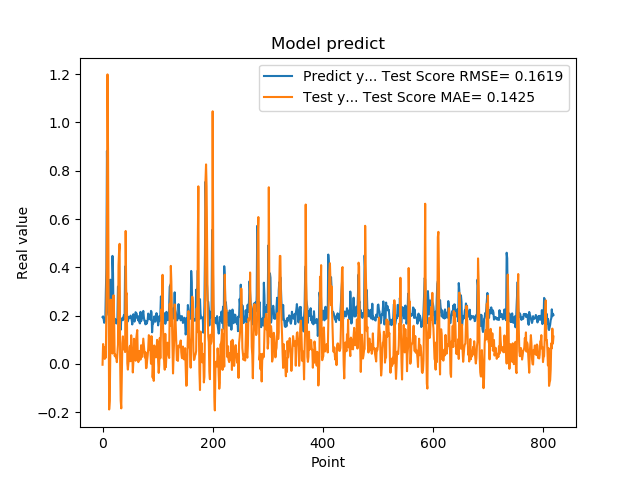

Source data for this figure (header and first rows):
1.941800117492676059e-01, -3.159598047923767392e-03
1.970258951187133512e-01, 8.251224199427160955e-02
1.859861761331558505e-01, 5.818859224205909231e-02
1.705197989940643033e-01, 7.005216692095260489e-02
1.844120919704437256e-01, 2.096457813457354782e-02
1.779371052980423251e-01, 4.835129974596662217e-02
3.004232645034790039e-01, 2.610172861630981334e-02
3.969086110591887873e-01, 2.551903251252095606e-01
8.820003867149353027e-01, 5.645800464507843008e-01
6.841114759445190430e-01, 1.198787894510880081e+00
2.116497457027435580e-01, 8.738082751029487838e-01
2.014262527227401733e-01, 2.545831772279956717e-01
2.061583995819092074e-01, -1.885075692308091078e-01
3.160260915756225586e-01, -1.528457649183944944e-01
3.489396274089813232e-01, 2.252047021705313665e-02
1.544443815946578979e-01, 2.664793345059752738e-01
1.959947794675827026e-01, 1.335371971394042068e-01
1.894801408052444180e-01, 9.956693717691862677e-02
4.474425017833709162e-01, 4.316906496794881143e-02
3.771362304687500555e-01, 1.858058283577495584e-01
1.889318972826004028e-01, 2.842299835771339711e-01
1.752775162458419522e-01, 1.935220819895998035e-01
1.822472065687180121e-01, 3.322412032976284485e-02
1.866402029991149902e-01, 3.890005965549252209e-02
1.715678423643112183e-01, 2.743608836437685591e-02
1.676391065120696744e-01, 2.692746184052857011e-02
1.773854047060013095e-01, 7.358516883571355680e-03
1.872433423995972235e-01, 4.519153437469164425e-02
3.204146027565002441e-01, 8.023564051799368657e-02
3.134283721446990967e-01, 4.087521076898111283e-01
3.171058297157288153e-01, 4.666446497978366525e-01
2.202603369951247891e-01, 4.974127052441774666e-01
1.659800857305526733e-01, 4.234299456246684058e-03
1.415748745203018188e-01, -1.519266575155744092e-01
1.852595061063766479e-01, -1.838563873911490398e-01
1.814238876104354858e-01, -5.789050361859265914e-02
1.905867606401443481e-01, 8.549714463816933396e-02
1.810430586338043213e-01, 1.142856924460965429e-01
1.954265981912612915e-01, 6.020363535645196357e-02
2.029463946819305142e-01, 7.137585735747349613e-02
1.862521618604660034e-01, 8.552923730001024683e-02
4.038094580173492432e-01, 4.929117003207313802e-02
3.743042349815369207e-01, 5.505917838678764387e-01
2.572054266929626465e-01, 2.866677859381996929e-01
2.253161966800689420e-01, 2.925256757671355623e-01
1.787700653076171875e-01, 2.668648168659127490e-03
1.761920750141143799e-01, -2.338099743383670326e-02
1.861467957496643066e-01, 2.770160399467576449e-03
1.954011768102645874e-01, 1.909795538579395213e-02
1.907722949981689176e-01, 7.004878998315859640e-02
1.898660957813262939e-01, 7.556016719528511894e-02
2.001174986362457275e-01, 1.136430222227625617e-02
1.922753006219863892e-01, 1.188331326036411589e-01
1.810636967420578003e-01, 5.795665710156694406e-02
1.635809391736984530e-01, 4.516890489361601729e-02
1.916799396276473999e-01, -3.521569055481325872e-02
2.058236002922058105e-01, 9.359549977881631566e-03
1.857409924268722812e-01, 1.043703404911532906e-01
1.752161234617233276e-01, 7.788373479083099404e-02
1.845117062330245972e-01, 3.737165397229714331e-02
2.143009155988692682e-01, 1.336617357364979983e-02
... 759 more rows
